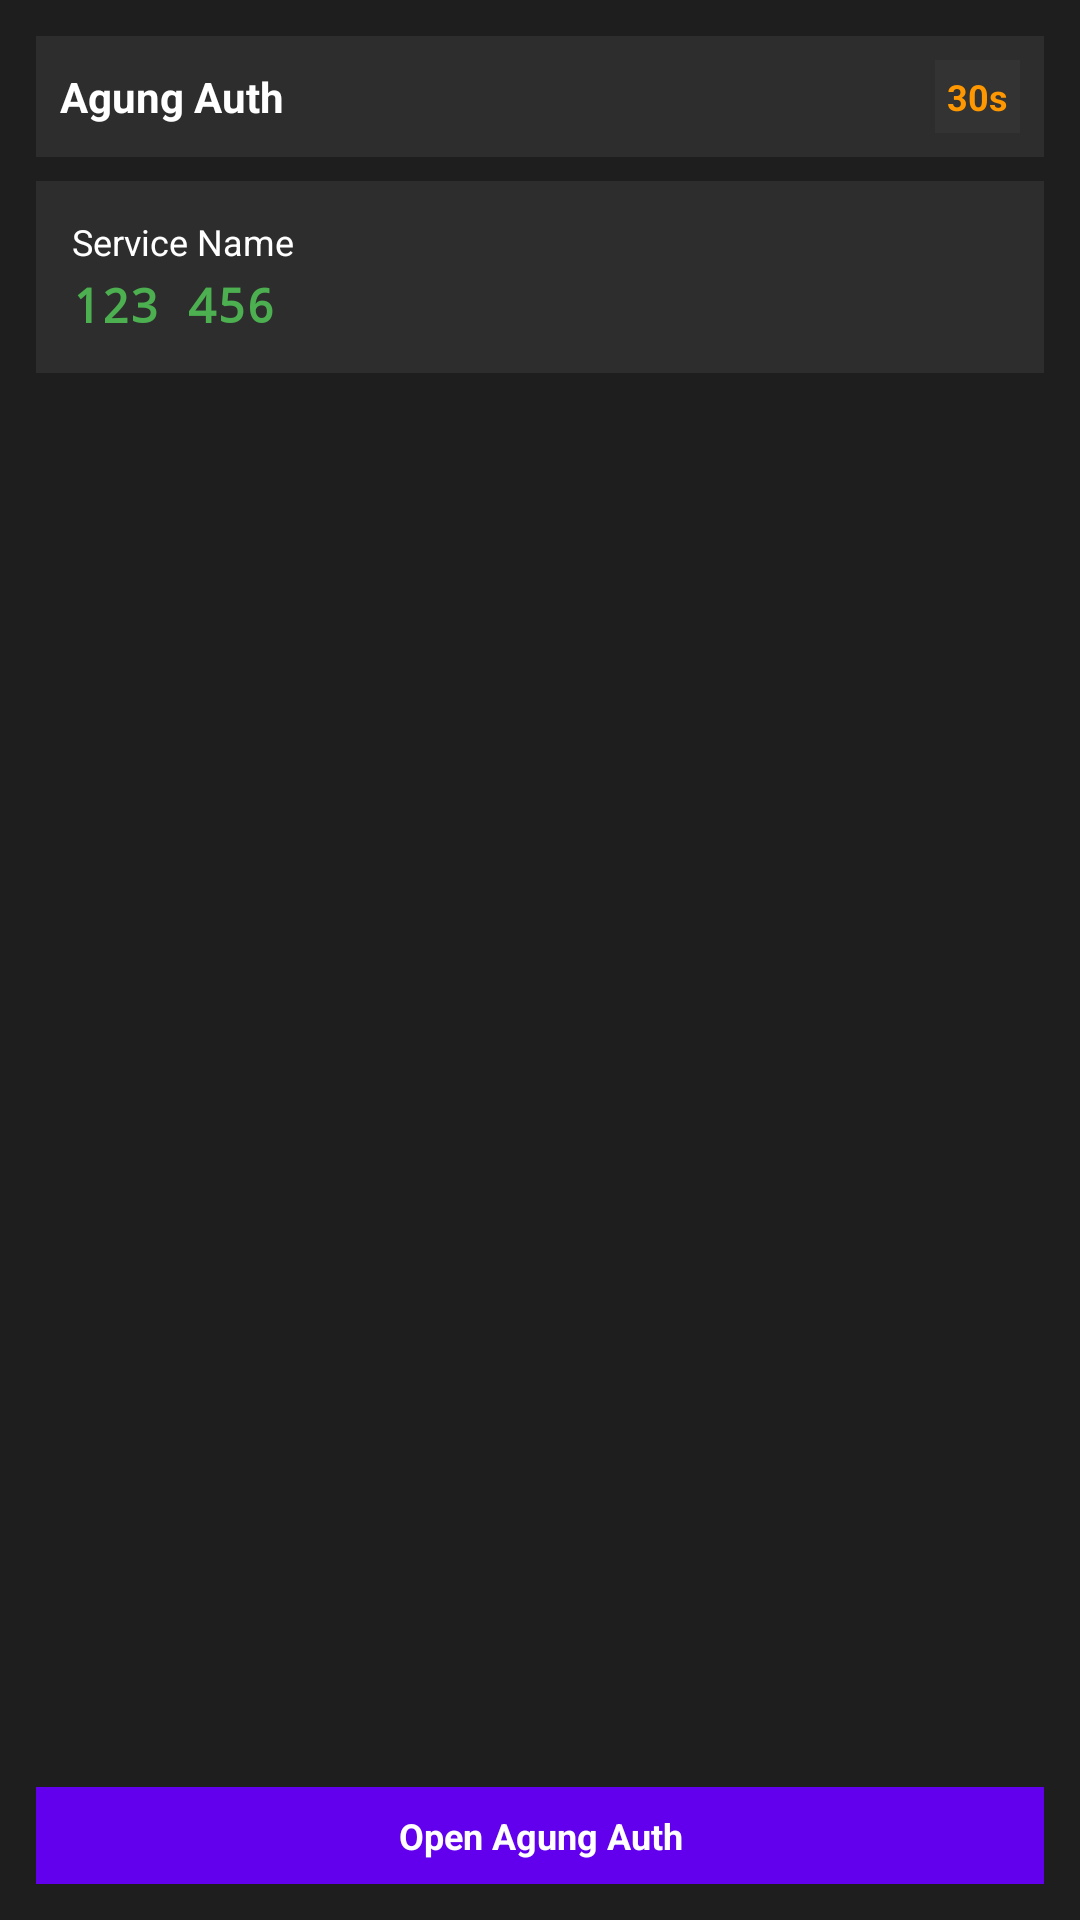

Produce the Android XML layout that renders to this screen, including the resource entries it uses.
<!-- AndroidManifest.xml: fallback theme Theme.MaterialComponents.DayNight.NoActionBar -->
<!-- res/layout/totp_widget_layout.xml -->
<?xml version="1.0" encoding="utf-8"?>
<LinearLayout xmlns:android="http://schemas.android.com/apk/res/android"
    android:layout_width="match_parent"
    android:layout_height="match_parent"
    android:orientation="vertical"
    android:background="#1E1E1E"
    android:padding="12dp">

    
    <LinearLayout
        android:layout_width="match_parent"
        android:layout_height="wrap_content"
        android:orientation="horizontal"
        android:gravity="center_vertical"
        android:background="#2D2D2D"
        android:padding="8dp"
        android:layout_marginBottom="8dp">

        <TextView
            android:layout_width="0dp"
            android:layout_height="wrap_content"
            android:layout_weight="1"
            android:text="Agung Auth"
            android:textColor="#FFFFFF"
            android:textSize="14sp"
            android:textStyle="bold" />

        <TextView
            android:id="@+id/widget_timer"
            android:layout_width="wrap_content"
            android:layout_height="wrap_content"
            android:text="30s"
            android:textColor="#FF9800"
            android:textSize="12sp"
            android:textStyle="bold"
            android:background="#333333"
            android:padding="4dp"
            android:minWidth="24dp"
            android:gravity="center" />
    </LinearLayout>

    
    <LinearLayout
        android:layout_width="match_parent"
        android:layout_height="0dp"
        android:layout_weight="1"
        android:orientation="vertical">

        
        <LinearLayout
            android:id="@+id/totp_item_1"
            android:layout_width="match_parent"
            android:layout_height="wrap_content"
            android:orientation="vertical"
            android:background="#2D2D2D"
            android:padding="12dp"
            android:layout_marginBottom="4dp">

            <TextView
                android:id="@+id/totp_name_1"
                android:layout_width="match_parent"
                android:layout_height="wrap_content"
                android:text="Service Name"
                android:textColor="#FFFFFF"
                android:textSize="12sp"
                android:maxLines="1"
                android:ellipsize="end" />

            <TextView
                android:id="@+id/totp_code_1"
                android:layout_width="match_parent"
                android:layout_height="wrap_content"
                android:text="123 456"
                android:textColor="#4CAF50"
                android:textSize="16sp"
                android:textStyle="bold"
                android:fontFamily="monospace"
                android:layout_marginTop="2dp" />
        </LinearLayout>

        
        <LinearLayout
            android:id="@+id/totp_item_2"
            android:layout_width="match_parent"
            android:layout_height="wrap_content"
            android:orientation="vertical"
            android:background="#2D2D2D"
            android:padding="12dp"
            android:layout_marginBottom="4dp"
            android:visibility="gone">

            <TextView
                android:id="@+id/totp_name_2"
                android:layout_width="match_parent"
                android:layout_height="wrap_content"
                android:text="Service Name"
                android:textColor="#FFFFFF"
                android:textSize="12sp"
                android:maxLines="1"
                android:ellipsize="end" />

            <TextView
                android:id="@+id/totp_code_2"
                android:layout_width="match_parent"
                android:layout_height="wrap_content"
                android:text="123 456"
                android:textColor="#4CAF50"
                android:textSize="16sp"
                android:textStyle="bold"
                android:fontFamily="monospace"
                android:layout_marginTop="2dp" />
        </LinearLayout>

        
        <LinearLayout
            android:id="@+id/totp_item_3"
            android:layout_width="match_parent"
            android:layout_height="wrap_content"
            android:orientation="vertical"
            android:background="#2D2D2D"
            android:padding="12dp"
            android:layout_marginBottom="4dp"
            android:visibility="gone">

            <TextView
                android:id="@+id/totp_name_3"
                android:layout_width="match_parent"
                android:layout_height="wrap_content"
                android:text="Service Name"
                android:textColor="#FFFFFF"
                android:textSize="12sp"
                android:maxLines="1"
                android:ellipsize="end" />

            <TextView
                android:id="@+id/totp_code_3"
                android:layout_width="match_parent"
                android:layout_height="wrap_content"
                android:text="123 456"
                android:textColor="#4CAF50"
                android:textSize="16sp"
                android:textStyle="bold"
                android:fontFamily="monospace"
                android:layout_marginTop="2dp" />
        </LinearLayout>

    </LinearLayout>

    
    <TextView
        android:id="@+id/widget_open_app"
        android:layout_width="match_parent"
        android:layout_height="wrap_content"
        android:text="Open Agung Auth"
        android:textColor="#FFFFFF"
        android:textSize="12sp"
        android:textStyle="bold"
        android:background="#6200EE"
        android:padding="8dp"
        android:gravity="center"
        android:layout_marginTop="8dp" />

</LinearLayout>
<!-- resources referenced by this layout -->
<resources>

</resources>
